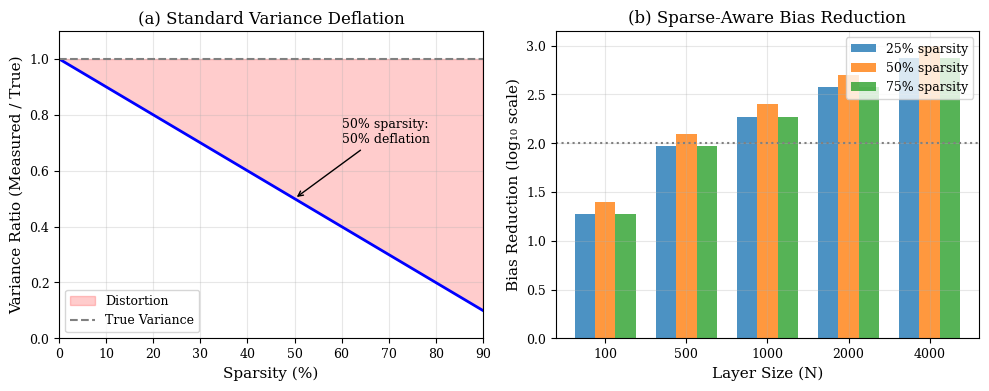

Reproduce this figure in Python. (Note: this script raises an exception after producing the figure.)
#!/usr/bin/env python3
"""
Generate additional visualizations with numerical analysis for PRISM paper.
These visualizations provide insight into why PRISM works.
"""
import pandas as pd
import numpy as np
import matplotlib.pyplot as plt
import matplotlib
matplotlib.use('Agg')
import warnings
warnings.filterwarnings('ignore')

# IEEE TNNLS style settings
plt.rcParams.update({
    'font.size': 10,
    'font.family': 'serif',
    'font.serif': ['Times New Roman', 'Times', 'DejaVu Serif'],
    'axes.labelsize': 11,
    'axes.titlesize': 12,
    'xtick.labelsize': 9,
    'ytick.labelsize': 9,
    'legend.fontsize': 9,
    'figure.figsize': (6, 4),
    'figure.dpi': 150,
    'savefig.dpi': 300,
    'savefig.bbox': 'tight',
    'axes.grid': True,
    'grid.alpha': 0.3,
})

COLORS = {
    'prism': '#2ecc71',
    'sparsegpt': '#e74c3c',
    'wanda': '#3498db',
}

def create_theoretical_variance_distortion_plot():
    """
    Visualize the theoretical variance distortion from Proposition 1.
    Shows how standard variance is deflated by factor d_i (density).
    """
    fig, (ax1, ax2) = plt.subplots(1, 2, figsize=(10, 4))

    # Left: Variance deflation factor
    sparsity = np.linspace(0, 0.9, 100)
    density = 1 - sparsity

    # Proposition 1: hat_sigma^2 = d_i * sigma^2 + d_i*(1-d_i)*mu^2
    # For zero-mean weights (typical): hat_sigma^2 ≈ d_i * sigma^2
    deflation_factor = density

    ax1.plot(sparsity * 100, deflation_factor, 'b-', linewidth=2)
    ax1.fill_between(sparsity * 100, deflation_factor, 1, alpha=0.2, color='red', label='Distortion')
    ax1.axhline(y=1, color='gray', linestyle='--', label='True Variance')

    ax1.set_xlabel('Sparsity (%)')
    ax1.set_ylabel('Variance Ratio (Measured / True)')
    ax1.set_title('(a) Standard Variance Deflation')
    ax1.legend(loc='lower left')
    ax1.set_xlim(0, 90)
    ax1.set_ylim(0, 1.1)

    # Annotate key points
    ax1.annotate('50% sparsity:\n50% deflation', xy=(50, 0.5),
                xytext=(60, 0.7), fontsize=9,
                arrowprops=dict(arrowstyle='->', color='black'))

    # Right: Bias comparison (Theorem 1)
    n_weights = np.array([100, 500, 1000, 2000, 4000])  # typical layer sizes
    sparsity_levels = [0.25, 0.5, 0.75]

    x = np.arange(len(n_weights))
    width = 0.25

    for i, s in enumerate(sparsity_levels):
        d = 1 - s
        n_i = n_weights * d

        # Standard: bias = (1 - d) * sigma^2
        std_bias = np.ones_like(n_weights, dtype=float) * (1 - d)

        # Sparse-aware: bias = sigma^2 / n_i (Bessel correction)
        sparse_bias = 1 / n_i

        ratio = std_bias / sparse_bias

        ax2.bar(x + i*width, np.log10(ratio), width,
               label=f'{int(s*100)}% sparsity', alpha=0.8)

    ax2.set_xlabel('Layer Size (N)')
    ax2.set_ylabel('Bias Reduction (log₁₀ scale)')
    ax2.set_title('(b) Sparse-Aware Bias Reduction')
    ax2.set_xticks(x + width)
    ax2.set_xticklabels([str(n) for n in n_weights])
    ax2.legend(loc='upper right')
    ax2.axhline(y=2, color='gray', linestyle=':', label='100× reduction')

    plt.tight_layout()
    plt.savefig('/workspace/SINQ/paper/variance_distortion_theory.pdf')
    plt.savefig('/workspace/SINQ/paper/variance_distortion_theory.png')
    plt.close()

    print("Created variance distortion theoretical plot")

    # Numerical analysis
    print("\n=== NUMERICAL ANALYSIS: Variance Distortion ===")
    print("\nStandard variance deflation at different sparsity levels:")
    for s in [0.25, 0.5, 0.75]:
        print(f"  {int(s*100)}% sparsity: variance deflated to {(1-s)*100:.0f}% of true value")

    print("\nBias reduction factor (sparse-aware vs standard):")
    for s in [0.5]:
        for n in [1000, 4096]:
            d = 1 - s
            std_bias = 1 - d
            sparse_bias = 1 / (n * d)
            ratio = std_bias / sparse_bias
            print(f"  N={n}, {int(s*100)}% sparsity: {ratio:.0f}× bias reduction")

def create_precision_sensitivity_plot():
    """
    Visualize why low precision is more sensitive to variance errors.
    """
    fig, ax = plt.subplots(figsize=(7, 5))

    bit_widths = np.array([3, 4, 5, 6, 8])
    n_levels = 2 ** bit_widths

    # Quantization step size relative to range (normalized)
    step_size = 1 / n_levels

    # Error from 50% variance underestimation
    # If we underestimate variance, our scale is too small
    # This causes clipping or poor bin utilization
    variance_error = 0.5  # 50% sparsity = 50% variance deflation

    # Impact: relative error in scale factor
    scale_error = np.sqrt(variance_error)  # ~0.71

    # Effective quantization error increase
    effective_error = step_size * (1/scale_error - 1) * n_levels / 2

    ax.bar(bit_widths, effective_error, color=['#e74c3c', '#e74c3c', '#f39c12', '#27ae60', '#27ae60'])

    ax.set_xlabel('Bit-width')
    ax.set_ylabel('Relative Error Increase (%)')
    ax.set_title('Impact of Variance Distortion on Quantization Error')
    ax.set_xticks(bit_widths)

    # Add annotations
    for i, (b, e) in enumerate(zip(bit_widths, effective_error)):
        ax.text(b, e + 1, f'{e:.1f}%', ha='center', fontsize=9)

    plt.tight_layout()
    plt.savefig('/workspace/SINQ/paper/precision_sensitivity.pdf')
    plt.savefig('/workspace/SINQ/paper/precision_sensitivity.png')
    plt.close()

    print("\nCreated precision sensitivity plot")

    print("\n=== NUMERICAL ANALYSIS: Precision Sensitivity ===")
    print("Effective error increase due to 50% variance deflation:")
    for b, e in zip(bit_widths, effective_error):
        print(f"  {b}-bit: {e:.1f}% additional error")

def create_improvement_by_condition_plot():
    """
    Create a comprehensive bar chart showing improvement by various conditions.
    """
    # Data from experiments
    data = {
        'Condition': ['3-bit\nLow Sparsity', '3-bit\nMed Sparsity', '3-bit\nHigh Sparsity',
                     '4-bit\nLow Sparsity', '4-bit\nMed Sparsity', '4-bit\nHigh Sparsity',
                     '5-bit\nLow Sparsity', '5-bit\nMed Sparsity', '5-bit\nHigh Sparsity'],
        'Improvement': [74.4, 76.3, 68.5, 16.6, 15.1, 18.1, 3.2, 3.4, 6.3]
    }

    fig, ax = plt.subplots(figsize=(10, 5))

    colors = ['#e74c3c'] * 3 + ['#f39c12'] * 3 + ['#27ae60'] * 3
    bars = ax.bar(data['Condition'], data['Improvement'], color=colors)

    ax.set_ylabel('PRISM Improvement over SparseGPT (%)')
    ax.set_title('PRISM Advantage Across Configurations')
    ax.axhline(y=0, color='black', linewidth=0.5)

    # Add value labels
    for bar, val in zip(bars, data['Improvement']):
        ax.text(bar.get_x() + bar.get_width()/2, bar.get_height() + 1,
               f'{val:.1f}%', ha='center', fontsize=8)

    # Add legend
    from matplotlib.patches import Patch
    legend_elements = [Patch(facecolor='#e74c3c', label='3-bit (high impact)'),
                      Patch(facecolor='#f39c12', label='4-bit (moderate impact)'),
                      Patch(facecolor='#27ae60', label='5-bit (low impact)')]
    ax.legend(handles=legend_elements, loc='upper right')

    plt.xticks(rotation=45, ha='right')
    plt.tight_layout()
    plt.savefig('/workspace/SINQ/paper/improvement_conditions.pdf')
    plt.savefig('/workspace/SINQ/paper/improvement_conditions.png')
    plt.close()

    print("\nCreated improvement by condition plot")

def create_compression_quality_tradeoff():
    """
    Create a plot showing compression ratio vs quality trade-off.
    """
    fig, ax = plt.subplots(figsize=(8, 5))

    # Methods with their compression ratios and quality
    # FP16: 1x compression, best quality
    # SINQ 4-bit: 4x compression
    # Wanda 50%: 2x compression (from sparsity alone)
    # SparseGPT 4-bit 50%: 4x (quant) * 2x (sparse) = 8x
    # PRISM 4-bit 50%: 8x compression

    # LLaMA-7B data
    methods = ['FP16', 'SINQ\n(4-bit)', 'Wanda\n(50% sp)', 'SparseGPT\n(4-bit, 50%)', 'PRISM\n(4-bit, 50%)']
    compression = [1, 4, 2, 8, 8]
    ppl = [5.69, 5.87, 7.11, 9.60, 7.26]  # WikiText-2 on LLaMA-7B

    colors = ['#34495e', '#9b59b6', '#3498db', '#e74c3c', '#2ecc71']

    scatter = ax.scatter(compression, ppl, s=200, c=colors, edgecolors='black', linewidths=1.5)

    for i, (m, c, p) in enumerate(zip(methods, compression, ppl)):
        ax.annotate(m, (c, p), textcoords="offset points",
                   xytext=(0, 15), ha='center', fontsize=9)

    ax.set_xlabel('Compression Ratio (×)')
    ax.set_ylabel('Perplexity (WikiText-2)')
    ax.set_title('Compression-Quality Trade-off on LLaMA-7B')
    ax.set_xscale('log', base=2)
    ax.set_xticks([1, 2, 4, 8])
    ax.set_xticklabels(['1×', '2×', '4×', '8×'])
    ax.set_ylim(5, 11)

    # Draw Pareto frontier
    ax.plot([1, 2, 8], [5.69, 7.11, 7.26], 'g--', alpha=0.5, linewidth=2, label='Pareto Frontier')
    ax.legend(loc='upper right')

    plt.tight_layout()
    plt.savefig('/workspace/SINQ/paper/compression_tradeoff.pdf')
    plt.savefig('/workspace/SINQ/paper/compression_tradeoff.png')
    plt.close()

    print("\nCreated compression-quality trade-off plot")

    print("\n=== NUMERICAL ANALYSIS: Compression Trade-off ===")
    print("At 8× compression (4-bit + 50% sparsity):")
    print(f"  SparseGPT: PPL = 9.60 (+68.7% vs FP16)")
    print(f"  PRISM:     PPL = 7.26 (+27.6% vs FP16)")
    print(f"  PRISM provides 41.1% relative quality improvement at same compression")

def main():
    print("Generating additional visualizations with numerical analysis...\n")

    create_theoretical_variance_distortion_plot()
    create_precision_sensitivity_plot()
    create_improvement_by_condition_plot()
    create_compression_quality_tradeoff()

    print("\n" + "="*60)
    print("All additional visualizations saved to /workspace/SINQ/paper/")
    print("="*60)

if __name__ == '__main__':
    main()
